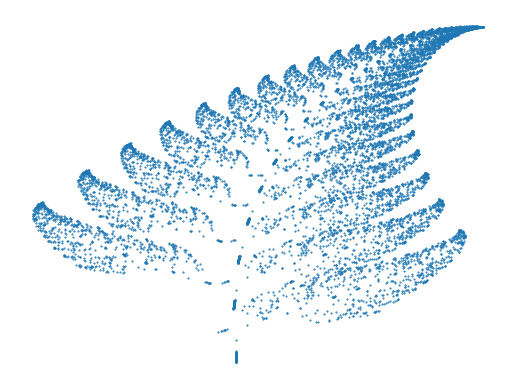

This chart was generated by the following Python code:
import numpy as np
import matplotlib
matplotlib.use("Agg")
import matplotlib.pyplot as plt
# Linear transformation functions
# f1 is chosen 1 percent of the time
def f1(x, y):
   return ((0, -0.16*y))
# f2 is chosen 85% of the time
def f2(x_n, y_n):
   return ((0.85*x_n + 0.04*y_n), (-0.04*x_n + 0.85*y_n + 1.6))
# f3 is chosen 7% of the time
def f3(x, y):
   return ((0.2*x - 0.26*y), (0.23*x+0.22*y+1.6))
# f4 is chosen 7% of the time
def f4(x, y):
   return ((-0.15*x + 0.28*y), (0.26*x + 0.24*y + 0.44))

coors = list()
# Base Case, x_0 = 0, y_0 = 0
coors.append((0, 0))
# Produce Random Data
np.random.seed(19680801)
prob_data = np.random.rand(10000)
i = 0
for rand_number in prob_data:
   if int(100*rand_number) > 14:
      coors.append(f2(coors[i][0], coors[i][1]))
      i += 1
   if int(100*rand_number) > 92:
      coors.append(f3(coors[i][0], coors[i][1]))
      i += 1
   if int(100*rand_number) < 7:
      coors.append(f4(coors[i][0], coors[i][1]))
      i += 1
   if int(100*rand_number) > 98:
      coors.append(f1(coors[i][0], coors[i][1]))
      i += 1
x_data = list()
y_data = list()
for tup in coors:
   x_data.append(tup[0])
   y_data.append(tup[1])
x_data = np.array(x_data)
y_data = np.array(y_data)
plt.plot(x_data, y_data, marker=".",markersize=1, linestyle="None")
plt.axis('off')
plt.savefig("Test.pdf")
